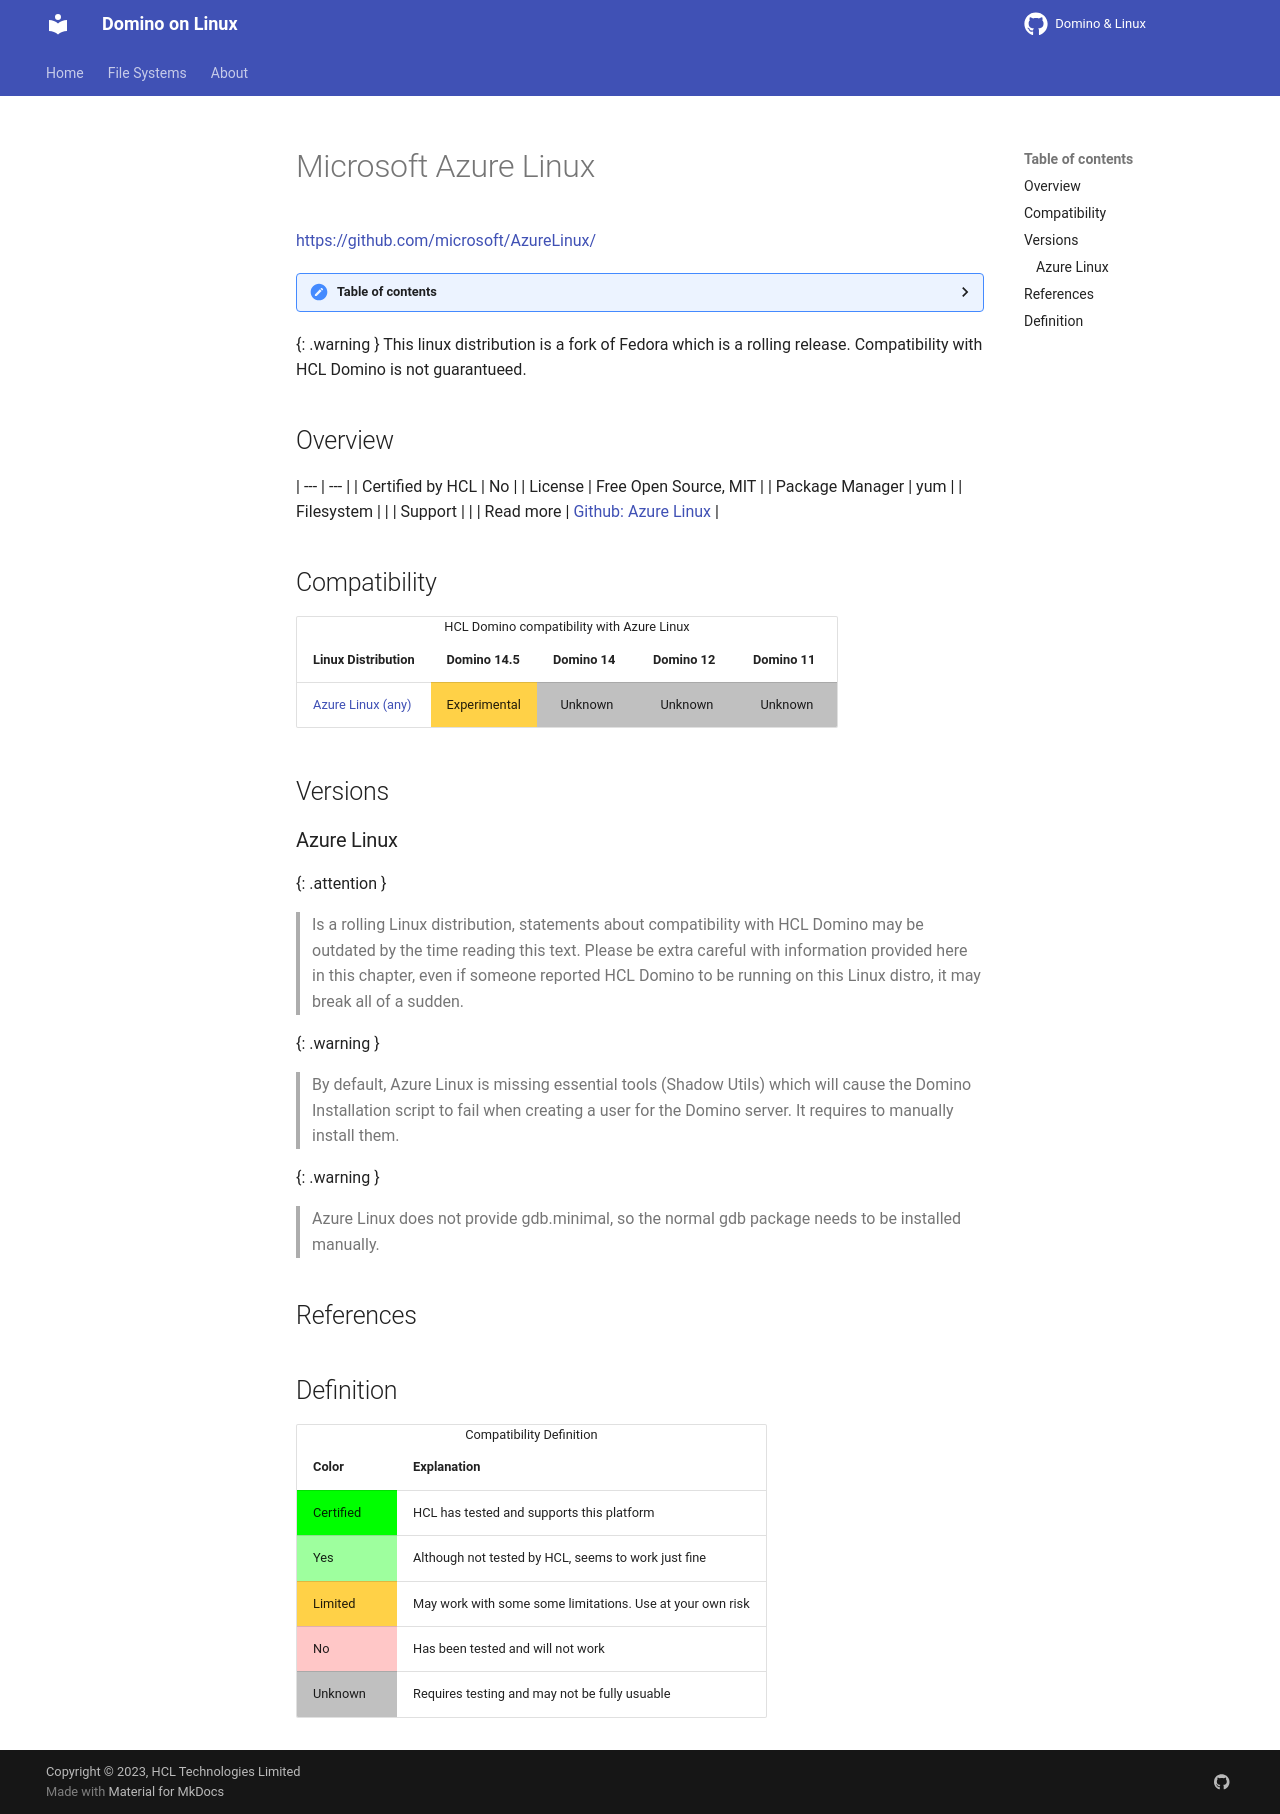

repository: HCL-TECH-SOFTWARE/domino-linux · page: linux/azurelinux/index.html · generator: mkdocs

---
layout: default
title: "Azure Linux"
parent: "Home"
nav_order: 5
description: "Azure Linux"
has_children: false
---

<h1>Microsoft Azure Linux</h1>
[https://github.com/microsoft/AzureLinux/](https://github.com/microsoft/AzureLinux)

<details close markdown="block">
  <summary>
    Table of contents
  </summary>
  {: .text-delta }
1. TOC
{:toc}
</details>

{: .warning }
This linux distribution is a fork of Fedora which is a rolling release. Compatibility with HCL Domino is not guarantueed.


## Overview

| --- | --- |
| Certified by HCL | No |
| License         | Free Open Source, MIT |
| Package Manager | yum |
| Filesystem      |    |
| Support         |   |
| Read more       | [Github: Azure Linux](https://github.com/microsoft/AzureLinux) |

## Compatibility

<table>
  <caption>HCL Domino compatibility with Azure Linux</caption>
  <tbody>
    <tr>
      <th>Linux Distribution</th>
      <th>Domino 14.5</th>
      <th>Domino 14</th>
      <th>Domino 12</th>
      <th>Domino 11</th>
    </tr>
    <tr>
      <td><a href="#azure-linux">Azure Linux (any)</a></td>
      <td style="background:#FFD147;text-align:center;" >Experimental</td>
      <td style="background:#C0C0C0;text-align:center;" >Unknown</td>
      <td style="background:#C0C0C0;text-align:center;" >Unknown</td>
      <td style="background:#C0C0C0;text-align:center;" >Unknown</td>
    </tr>
  </tbody>
</table>


## Versions

### Azure Linux
{: .attention }
> Is a rolling Linux distribution, statements about compatibility with HCL Domino may be outdated by the time reading this text.
> Please be extra careful with information provided here in this chapter, even if someone reported HCL Domino to be running on this Linux distro, it may break all of a sudden.

{: .warning }
> By default, Azure Linux is missing essential tools (Shadow Utils) which will cause the Domino Installation script to fail when creating a user for the Domino server. It requires to manually install them.

{: .warning }
> Azure Linux does not provide gdb.minimal, so the normal gdb package needs to be installed manually.


## References

## Definition

<table>
  <caption>Compatibility Definition</caption>
  <tbody>
    <tr>
      <th>Color</th>
      <th>Explanation</th>
    </tr>
    <tr>
      <td style="background:#00FF00" title="">Certified</td>
      <td>HCL has tested and supports this platform</td>
    </tr>
    <tr>
      <td style="background:#9EFF9E" title="">Yes</td>
      <td>Although not tested by HCL, seems to work just fine</td>
    </tr>
    <tr>
      <td style="background:#FFD147" title="">Limited</td>
      <td>May work with some some limitations. Use at your own risk</td>
    </tr>
    <tr>
      <td style="background:#FFC7C7" title="">No</td>
      <td>Has been tested and will not work</td>
    </tr>
    <tr>
      <td style="background:#C0C0C0" title="">Unknown</td>
      <td>Requires testing and may not be fully usuable</td>
    </tr>
  </tbody>
</table>
